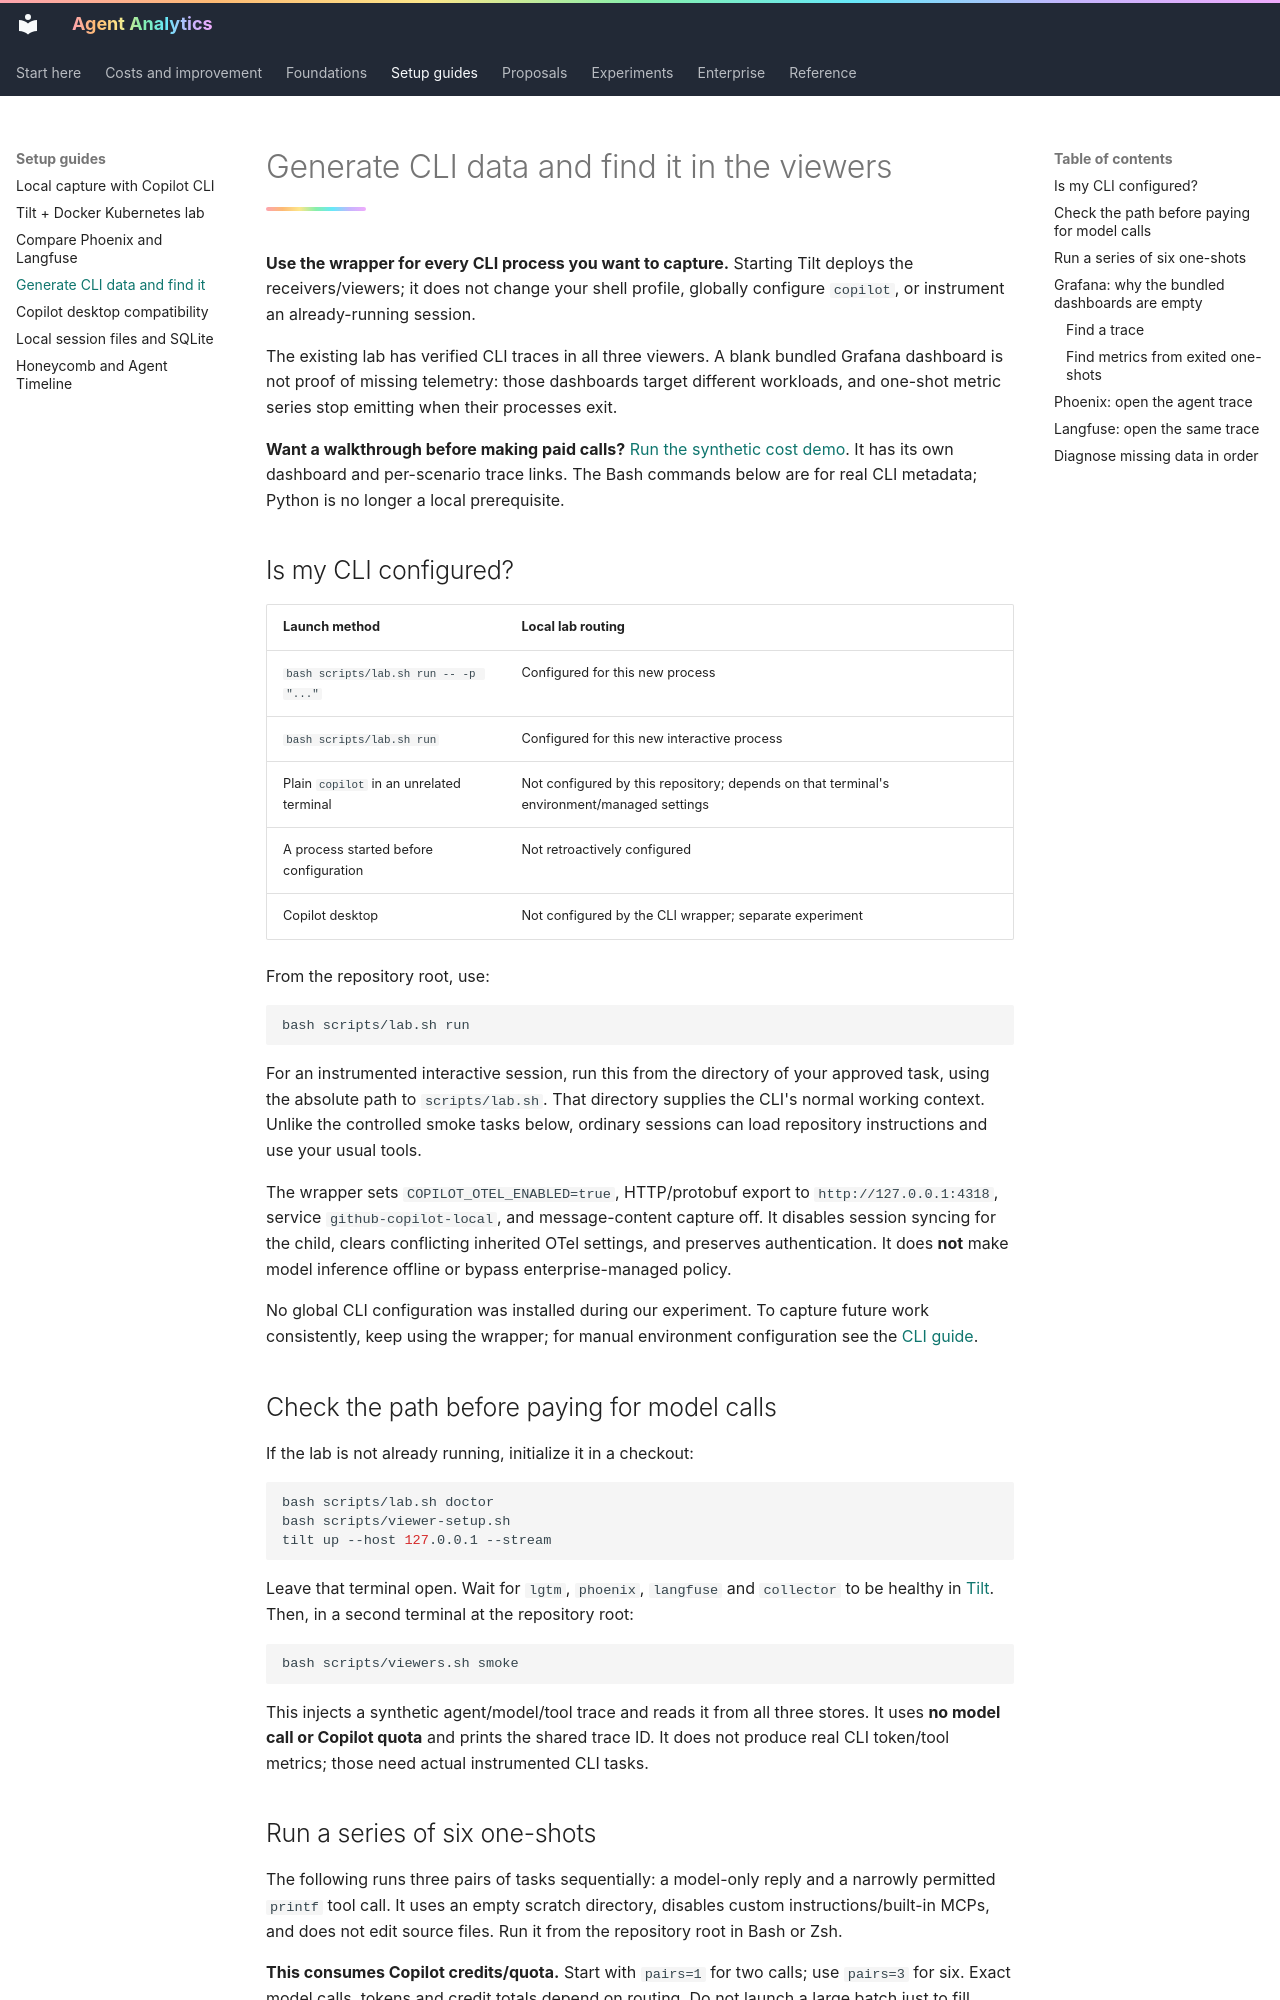

repository: titan-syndicate/agent-analytics · page: guides/generate-and-find-data/index.html · generator: mkdocs

# Generate CLI data and find it in the viewers

**Use the wrapper for every CLI process you want to capture.** Starting Tilt deploys the receivers/viewers; it does not change your shell profile, globally configure `copilot`, or instrument an already-running session.

The existing lab has verified CLI traces in all three viewers. A blank bundled Grafana dashboard is not proof of missing telemetry: those dashboards target different workloads, and one-shot metric series stop emitting when their processes exit.

**Want a walkthrough before making paid calls?** [Run the synthetic cost demo](../insights/demo.md). It has its own dashboard and per-scenario trace links. The Bash commands below are for real CLI metadata; Python is no longer a local prerequisite.
## Is my CLI configured?

| Launch method | Local lab routing |
| --- | --- |
| `bash scripts/lab.sh run -- -p "..."` | Configured for this new process |
| `bash scripts/lab.sh run` | Configured for this new interactive process |
| Plain `copilot` in an unrelated terminal | Not configured by this repository; depends on that terminal's environment/managed settings |
| A process started before configuration | Not retroactively configured |
| Copilot desktop | Not configured by the CLI wrapper; separate experiment |

From the repository root, use:

```sh
bash scripts/lab.sh run
```

For an instrumented interactive session, run this from the directory of your approved task, using the absolute path to `scripts/lab.sh`. That directory supplies the CLI's normal working context. Unlike the controlled smoke tasks below, ordinary sessions can load repository instructions and use your usual tools.

The wrapper sets `COPILOT_OTEL_ENABLED=true`, HTTP/protobuf export to `http://127.0.0.1:4318`, service `github-copilot-local`, and message-content capture off. It disables session syncing for the child, clears conflicting inherited OTel settings, and preserves authentication. It does **not** make model inference offline or bypass enterprise-managed policy.

No global CLI configuration was installed during our experiment. To capture future work consistently, keep using the wrapper; for manual environment configuration see the [CLI guide](copilot-cli.md#2-set-a-deliberate-local-environment).

## Check the path before paying for model calls

If the lab is not already running, initialize it in a checkout:

```sh
bash scripts/lab.sh doctor
bash scripts/viewer-setup.sh
tilt up --host 127.0.0.1 --stream
```

Leave that terminal open. Wait for `lgtm`, `phoenix`, `langfuse` and `collector` to be healthy in [Tilt](http://127.0.0.1:10350). Then, in a second terminal at the repository root:

```sh
bash scripts/viewers.sh smoke
```

This injects a synthetic agent/model/tool trace and reads it from all three stores. It uses **no model call or Copilot quota** and prints the shared trace ID. It does not produce real CLI token/tool metrics; those need actual instrumented CLI tasks.
